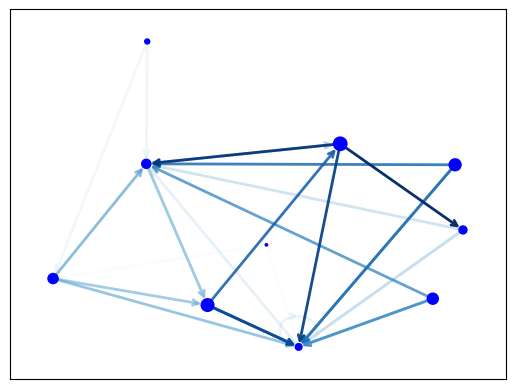

Reproduce this figure in Python. (Note: this script raises an exception after producing the figure.)
# Author: Rodrigo Dorantes-Gilardi (rodgdor@gmail.com)

from __future__ import division
import matplotlib as mpl
import matplotlib.pyplot as plt
import networkx as nx

G = nx.generators.directed.random_k_out_graph(10, 3, 0.5)
pos = nx.layout.spring_layout(G)

node_sizes = [3 + 10 * i for i in range(len(G))]
M = G.number_of_edges()
edge_colors = range(2, M + 2)
edge_alphas = [(5 + i) / (M + 4) for i in range(M)]

nodes = nx.draw_networkx_nodes(G, pos, node_size=node_sizes, node_color='blue')
edges = nx.draw_networkx_edges(G, pos, node_size=node_sizes, arrowstyle='->',
                               arrowsize=10, edge_color=edge_colors,
                               edge_cmap=plt.cm.Blues, width=2)
# set alpha value for each edge
for i in range(M):
    edges[i].set_alpha(edge_alphas[i])

pc = mpl.collections.PatchCollection(edges, cmap=plt.cm.Blues)
pc.set_array(edge_colors)
plt.colorbar(pc)

ax = plt.gca()
ax.set_axis_off()
plt.show()
